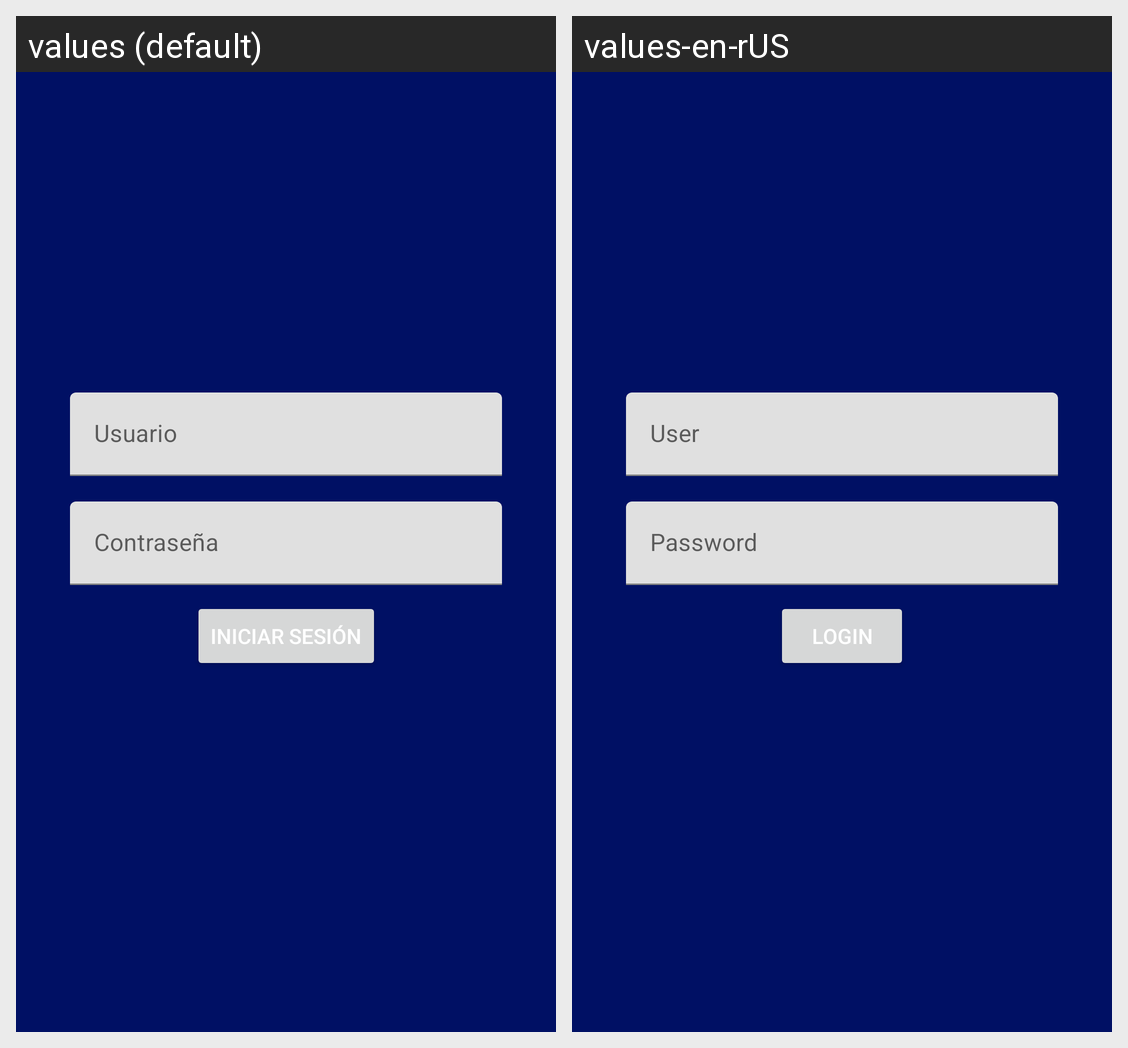

Strings drawn on this Android screen and how each of the app's shown locales translates them:
Android screen res/layout/activity_main.xml rendered under 2 locales, left to right: values (default), values-en-rUS. Device: Nexus 5 (rendered at 1080×1920; each locale shown at half size, 540×960, under a caption strip naming it); theme Theme.CinepolisAPI.
Strings drawn on this screen, with the default value and each locale's value (text and hints the layout hard-codes, and strings that could not be matched under every locale, appear in the picture but are not listed):

email
  values: Usuario
  values-en-rUS: User

password
  values: Contraseña
  values-en-rUS: Password

login
  values: Iniciar sesión
  values-en-rUS: Login
